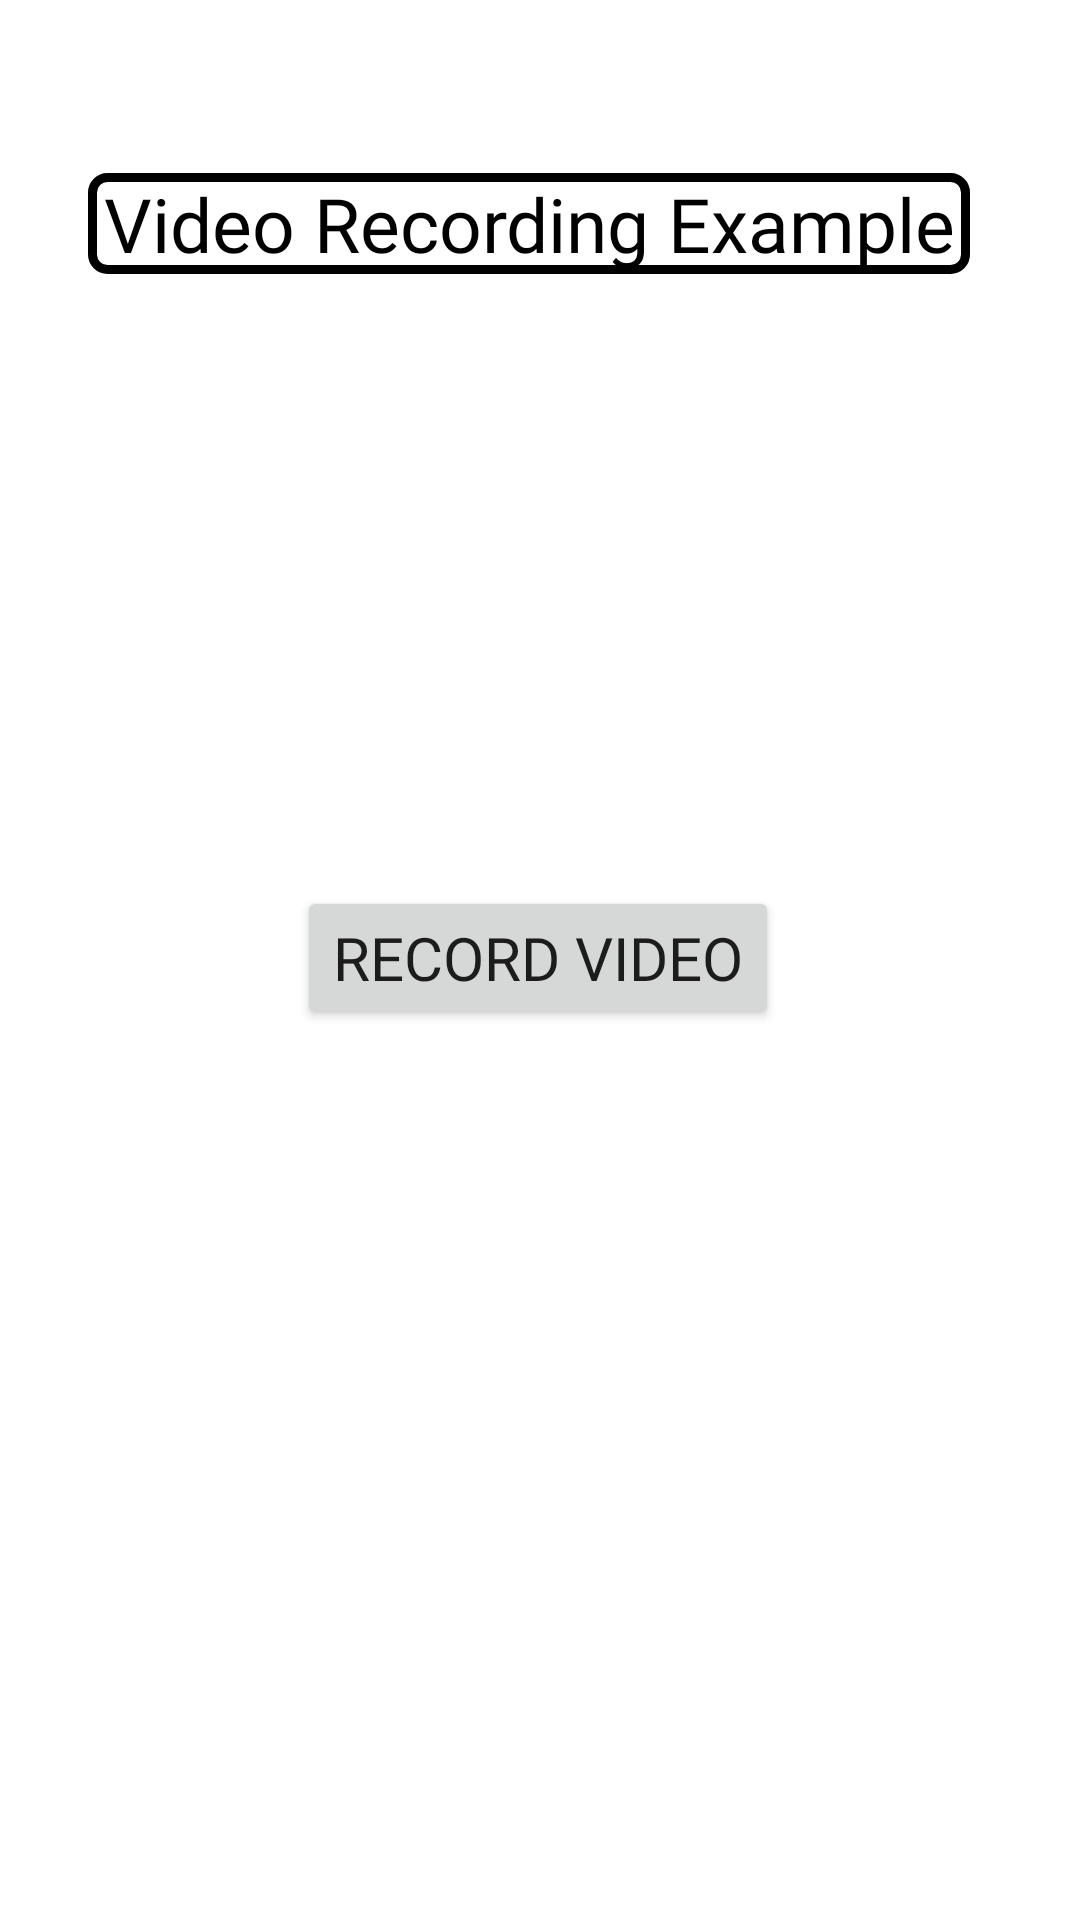

Android layout source for this screen:
<!-- AndroidManifest.xml: application theme Theme.CollegeAndroidPrograms -->
<!-- res/layout/activity_video_recording_example.xml -->
<?xml version="1.0" encoding="utf-8"?>
<androidx.constraintlayout.widget.ConstraintLayout xmlns:android="http://schemas.android.com/apk/res/android"
    xmlns:app="http://schemas.android.com/apk/res-auto"
    xmlns:tools="http://schemas.android.com/tools"
    android:layout_width="match_parent"
    android:layout_height="match_parent"
    tools:context=".Prac23_2VideoRecordingExample">


    <TextView
        android:id="@+id/textView24"
        android:layout_width="wrap_content"
        android:layout_height="wrap_content"
        android:background="@drawable/rectangle"
        android:fontFamily="@font/secular_one"
        android:paddingLeft="5dp"
        android:paddingRight="5dp"
        android:text="Video Recording Example"
        android:textAlignment="center"
        android:textColor="@color/black"
        android:textSize="25sp"
        app:layout_constraintBottom_toBottomOf="parent"
        app:layout_constraintEnd_toEndOf="parent"
        app:layout_constraintHorizontal_bias="0.446"
        app:layout_constraintStart_toStartOf="parent"
        app:layout_constraintTop_toTopOf="parent"
        app:layout_constraintVertical_bias="0.095" />

    <Button
        android:id="@+id/recordVideo"
        android:layout_width="wrap_content"
        android:layout_height="wrap_content"
        android:fontFamily="@font/secular_one"
        android:onClick="recordVideoButtonPressed"
        android:text="Record Video"
        android:textSize="20sp"
        app:layout_constraintBottom_toBottomOf="parent"
        app:layout_constraintEnd_toEndOf="parent"
        app:layout_constraintHorizontal_bias="0.497"
        app:layout_constraintStart_toStartOf="parent"
        app:layout_constraintTop_toTopOf="parent"
        app:layout_constraintVertical_bias="0.499" />

</androidx.constraintlayout.widget.ConstraintLayout>
<!-- resources referenced by this layout -->
<resources>
  <color name="black">#FF000000</color>
  <!-- drawable rectangle (drawable) -->
  <?xml version="1.0" encoding="utf-8"?>
  <shape xmlns:android="http://schemas.android.com/apk/res/android"
      android:shape="rectangle" >
  
      
      <solid
          android:color="#00000000" >
      </solid>
  
      
      <stroke
          android:width="3dp"
          android:color="@color/black" >
      </stroke>
  
      
      <corners
          android:radius="5dp"   >
      </corners>
  
  </shape>
  <style name="Theme.CollegeAndroidPrograms" parent="Theme.MaterialComponents.Light.NoActionBar">
          
          <item name="colorPrimary">@color/purple_500</item>
          <item name="colorPrimaryVariant">@color/purple_700</item>
          <item name="colorOnPrimary">@color/white</item>
          
          <item name="colorSecondary">@color/teal_200</item>
          <item name="colorSecondaryVariant">@color/teal_700</item>
          <item name="colorOnSecondary">@color/black</item>
          
          <item name="android:statusBarColor" tools:targetApi="l">@color/black</item>
          
          <item name="color">@color/green</item>
      </style>
  <color name="purple_500">#FF6A5F</color>
  <color name="purple_700">#FF6A5F</color>
  <color name="white">#FFFFFFFF</color>
  <color name="teal_200">#0040FF</color>
  <color name="teal_700">#FF018786</color>
  <color name="green">#78FF00</color>
</resources>
